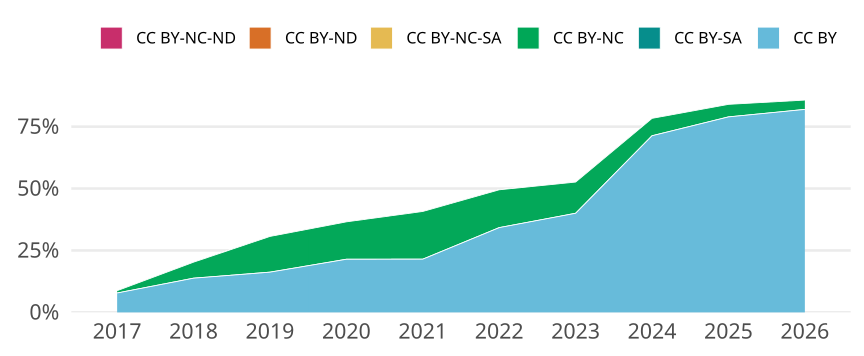

The data file committed next to this chart (first rows):
cr_year, jn_all, cc, cc_total, prop
2017, 1368, CC BY, 107, 0.07822
2017, 1368, CC BY-SA, 0, 0
2017, 1368, CC BY-NC, 13, 0.009503
2017, 1368, CC BY-NC-SA, 0, 0
2017, 1368, CC BY-ND, 0, 0
2017, 1368, CC BY-NC-ND, 0, 0
2018, 1282, CC BY, 177, 0.1381
2018, 1282, CC BY-SA, 0, 0
2018, 1282, CC BY-NC, 83, 0.06474
2018, 1282, CC BY-NC-SA, 0, 0
2018, 1282, CC BY-ND, 0, 0
2018, 1282, CC BY-NC-ND, 0, 0
2019, 1262, CC BY, 205, 0.1624
2019, 1262, CC BY-SA, 0, 0
2019, 1262, CC BY-NC, 182, 0.1442
2019, 1262, CC BY-NC-SA, 0, 0
2019, 1262, CC BY-ND, 0, 0
2019, 1262, CC BY-NC-ND, 0, 0
2020, 1212, CC BY, 260, 0.2145
2020, 1212, CC BY-SA, 0, 0
2020, 1212, CC BY-NC, 183, 0.151
2020, 1212, CC BY-NC-SA, 0, 0
2020, 1212, CC BY-ND, 0, 0
2020, 1212, CC BY-NC-ND, 0, 0
2021, 1173, CC BY, 252, 0.2148
2021, 1173, CC BY-SA, 0, 0
2021, 1173, CC BY-NC, 226, 0.1927
2021, 1173, CC BY-NC-SA, 0, 0
2021, 1173, CC BY-ND, 0, 0
2021, 1173, CC BY-NC-ND, 0, 0
2022, 1081, CC BY, 370, 0.3423
2022, 1081, CC BY-SA, 0, 0
2022, 1081, CC BY-NC, 165, 0.1526
2022, 1081, CC BY-NC-SA, 0, 0
2022, 1081, CC BY-ND, 0, 0
2022, 1081, CC BY-NC-ND, 0, 0
2023, 937, CC BY, 375, 0.4002
2023, 937, CC BY-SA, 0, 0
2023, 937, CC BY-NC, 118, 0.1259
2023, 937, CC BY-NC-SA, 0, 0
2023, 937, CC BY-ND, 0, 0
2023, 937, CC BY-NC-ND, 0, 0
2024, 1011, CC BY, 721, 0.7132
2024, 1011, CC BY-SA, 0, 0
2024, 1011, CC BY-NC, 71, 0.07023
2024, 1011, CC BY-NC-SA, 0, 0
2024, 1011, CC BY-ND, 0, 0
2024, 1011, CC BY-NC-ND, 0, 0
2025, 968, CC BY, 764, 0.7893
2025, 968, CC BY-SA, 0, 0
2025, 968, CC BY-NC, 49, 0.05062
2025, 968, CC BY-NC-SA, 0, 0
2025, 968, CC BY-ND, 0, 0
2025, 968, CC BY-NC-ND, 0, 0
2026, 770, CC BY, 631, 0.8195
2026, 770, CC BY-SA, 0, 0
2026, 770, CC BY-NC, 29, 0.03766
2026, 770, CC BY-NC-SA, 0, 0
2026, 770, CC BY-ND, 0, 0
2026, 770, CC BY-NC-ND, 0, 0
